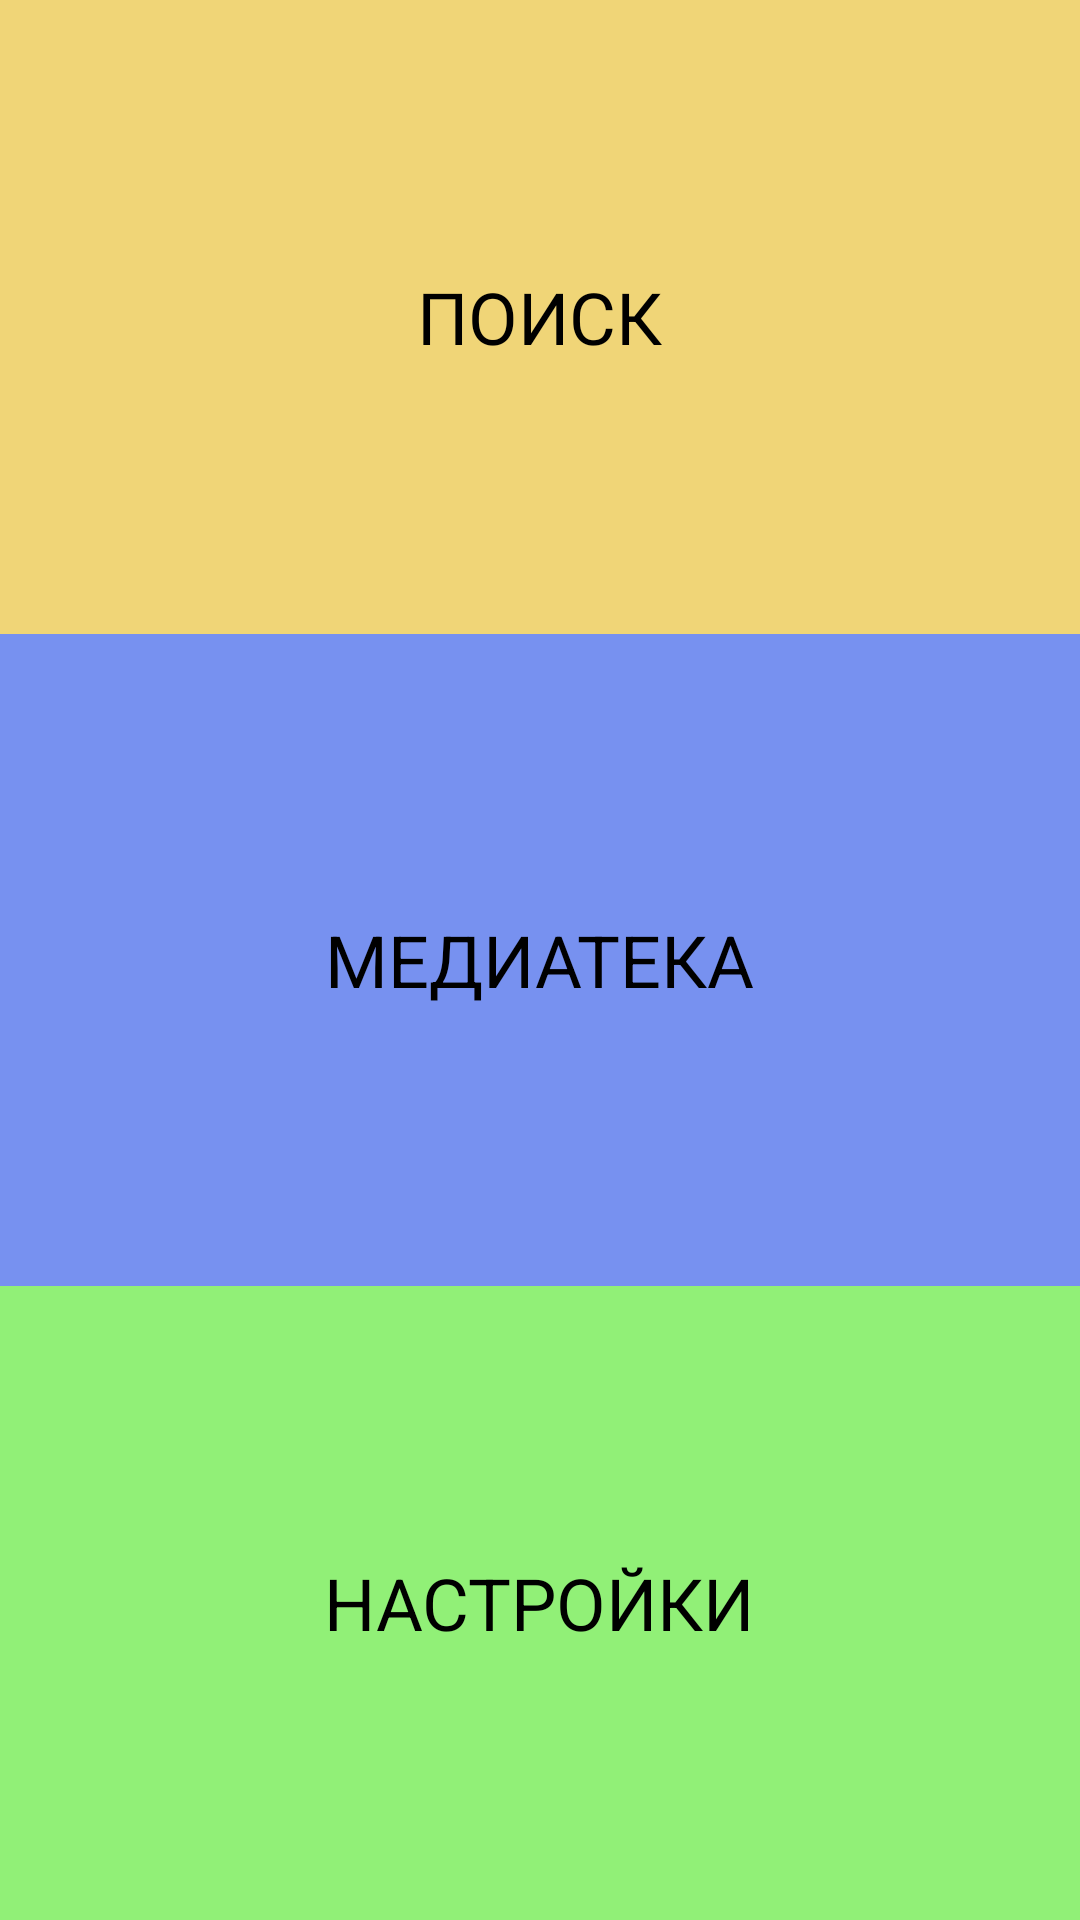

This screen was rendered from an Android layout file. Write that file and the resources it references.
<!-- AndroidManifest.xml: application theme Theme.MusicApp -->
<!-- res/layout/activity_main.xml -->
<?xml version="1.0" encoding="utf-8"?>
<androidx.constraintlayout.widget.ConstraintLayout xmlns:android="http://schemas.android.com/apk/res/android"
    xmlns:app="http://schemas.android.com/apk/res-auto"
    android:layout_width="match_parent"
    android:layout_height="match_parent">

    <androidx.constraintlayout.widget.Guideline
        android:id="@+id/top_guideline"
        android:layout_width="wrap_content"
        android:layout_height="wrap_content"
        android:orientation="horizontal"
        app:layout_constraintGuide_percent=".33" />

    <androidx.constraintlayout.widget.Guideline
        android:id="@+id/bottom_guideline"
        android:layout_width="wrap_content"
        android:layout_height="wrap_content"
        android:orientation="horizontal"
        app:layout_constraintGuide_percent=".67" />

    <FrameLayout
        android:id="@+id/activity_main_fl_search"
        android:background="@color/search_bg"
        android:layout_width="match_parent"
        android:layout_height="0dp"
        app:layout_constraintBottom_toBottomOf="@id/top_guideline"
        app:layout_constraintEnd_toEndOf="parent"
        app:layout_constraintStart_toStartOf="parent"
        app:layout_constraintTop_toTopOf="parent">

        <TextView
            style="@style/MainActivityText"
            android:layout_width="wrap_content"
            android:layout_height="wrap_content"
            android:text="@string/fl_search_text"
            android:textAllCaps="true"
            android:textSize="24sp" />

    </FrameLayout>

    <FrameLayout
        android:id="@+id/activity_main_fl_media"
        android:layout_width="match_parent"
        android:layout_height="0dp"
        android:background="@color/media_bg"
        app:layout_constraintBottom_toBottomOf="@id/bottom_guideline"
        app:layout_constraintEnd_toEndOf="parent"
        app:layout_constraintStart_toStartOf="parent"
        app:layout_constraintTop_toTopOf="@id/top_guideline">

        <TextView
            style="@style/MainActivityText"
            android:layout_width="wrap_content"
            android:layout_height="wrap_content"
            android:text="@string/fl_text_media"
            android:textAllCaps="true"
            android:textSize="24sp" />

    </FrameLayout>

    <FrameLayout
        android:id="@+id/activity_main_fl_settings"
        android:layout_width="match_parent"
        android:background="@color/settings_bg"
        android:layout_height="0dp"
        app:layout_constraintBottom_toBottomOf="parent"
        app:layout_constraintEnd_toEndOf="parent"
        app:layout_constraintStart_toStartOf="parent"
        app:layout_constraintTop_toTopOf="@id/bottom_guideline">

        <TextView
            style="@style/MainActivityText"
            android:layout_width="wrap_content"
            android:layout_height="wrap_content"
            android:text="@string/fl_settings_text"
            android:textAllCaps="true"
            android:textSize="24sp" />

    </FrameLayout>

</androidx.constraintlayout.widget.ConstraintLayout>
<!-- resources referenced by this layout -->
<resources>
  <color name="media_bg">#7791F0</color>
  <color name="search_bg">#f0d577</color>
  <color name="settings_bg">#91F077</color>
  <string name="fl_search_text">Поиск</string>
  <string name="fl_settings_text">Настройки</string>
  <string name="fl_text_media">Медиатека</string>
  <style name="MainActivityText" parent="TextAppearance.AppCompat">
          <item name="android:textColor">#000000</item>
          <item name="android:textSize">18sp</item>
          <item name="android:layout_gravity">center</item>
      </style>
</resources>
